Run: headless pygame with SDL's dummy video driver; simulated clock (each Clock.tick advances the game by its frame time, no real sleeping); random seed 0; keys injected as events and as key.get_pressed() state; mouse plan: one left click at the window centre at the start of phase 2, then a move to the lower-right quarter at the start of phase 3.
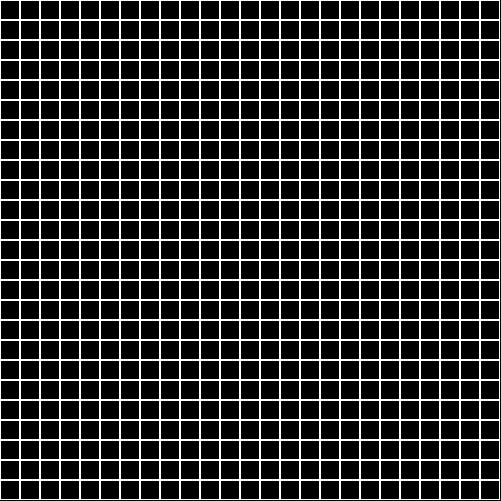
Frame 1 of 4 · flips 1–60 · no input
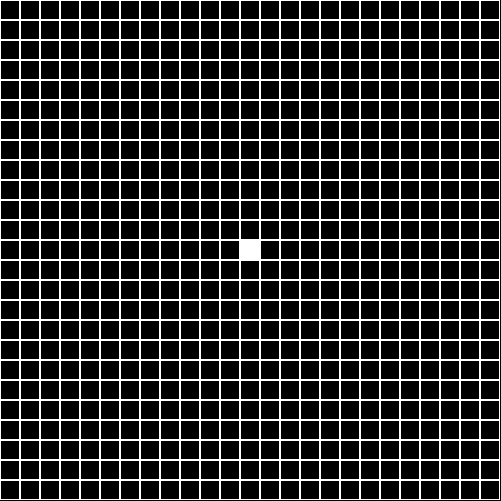
Frame 2 of 4 · flips 61–180 · clicked the window centre · tapped SPACE, RETURN · held RIGHT (→), D
Frame 3 of 4 · flips 181–300 · moved the mouse to the lower-right quarter · held DOWN (↓), S · screen unchanged from frame 2, image omitted
Frame 4 of 4 · flips 301–420 · held LEFT (←), A, UP (↑), W · screen unchanged from frame 3, image omitted

The pygame program that drew these frames:

import pygame as pg
import random
from math import sqrt

WHITE = pg.Color('white')
BLACK = pg.Color('black')
screen = pg.display.set_mode((501, 501))


class Board:
    def __init__(self, width, heigth):
        self.width = width
        self.height = heigth
        self.board = [[0] * width for _ in range(heigth)]
        self.left = 10
        self.top = 10
        self.cell_size = 10

    def set_view(self, left, top, cell_size):
        self.left = left
        self.top = top
        self.cell_size = cell_size

    def render(self):
        for i in range(self.height):
            for j in range(self.width):
                color = 0 if self.board[i][j] else 1
                pg.draw.rect(screen, WHITE, [self.left + self.cell_size * j,
                            self.top + self.cell_size * i, self.cell_size, self.cell_size], color)

    def get_cell(self, mouse_pos):
        y_cell = (mouse_pos[1] - self.top) // self.cell_size
        x_cell = (mouse_pos[0] - self.left) // self.cell_size
        if 0 <= x_cell < self.width and 0 <= y_cell < self.height:
            return [y_cell, x_cell]
        return None

    def on_click(self, cell_coords):
        self.board[cell_coords[0]][cell_coords[1]] =\
            0 if self.board[cell_coords[0]][cell_coords[1]] else 1
        self.render()

    def get_click(self, mouse_pos):
        cell_pos = self.get_cell(mouse_pos)
        if cell_pos is not None:
            self.on_click(cell_pos)


def main():
    running = True

    pg.init()

    MYEVENTTYPE = 19

    screen.fill((0, 0, 0))

    pg.time.set_timer(MYEVENTTYPE, 15)

    board = Board(25, 25)
    board.set_view(0, 0, 20)
    board.render()

    while running:
        for event in pg.event.get():
            if event.type == pg.QUIT:
                running = False
            if event.type == pg.MOUSEBUTTONDOWN:
                board.get_click(event.pos)
                screen.fill((0, 0, 0))
                board.render()
            if event.type == pg.MOUSEBUTTONUP:
                pass
            if event.type == MYEVENTTYPE:
                pass
        pg.display.flip()


if __name__ == '__main__':
    main()
